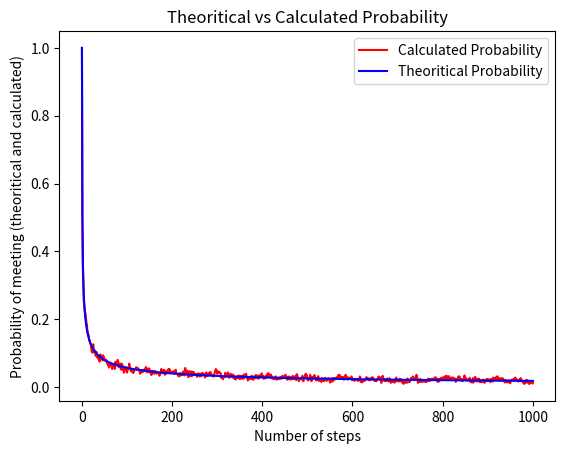

This chart was generated by the following Python code:
import random
import matplotlib.pyplot as pl
from math import factorial as fact

def th_prob(x):
	return fact(2*x)/( ( fact(x) ** 2 ) * ( 2**(2*x) ) )


N=1000
N = N + 1
experiments=1000
Calculated=[0]*(N)
Steps=[x for x in range(N)]
Theoretical=[th_prob(x) for x in range(N)]

for i in range(experiments+1):
	a, b = 0, 0
	for j in range(1,N):
		d1=random.uniform(0,1)
		d2=random.uniform(0,1)
		a += 1 if d1>0.5 else -1
		b += 1 if d2>0.5 else -1
		if a==b :
			Calculated[j]+=1

Calculated[0]=1
for x in range (1,N):
	Calculated[x]=Calculated[x]/experiments

pl.plot(Steps, Calculated, 'r-', label="Calculated Probability")
pl.plot(Steps, Theoretical, 'b-', label="Theoritical Probability")
pl.legend()
pl.xlabel('Number of steps')
pl.ylabel('Probability of meeting (theoritical and calculated)')
pl.title('Theoritical vs Calculated Probability')
pl.show()
